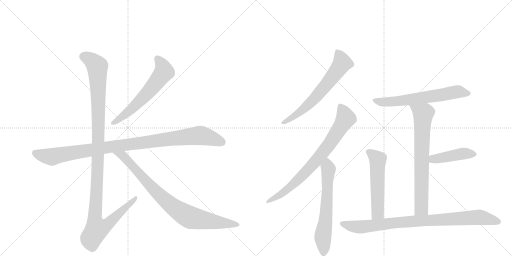
t = 0.00 s
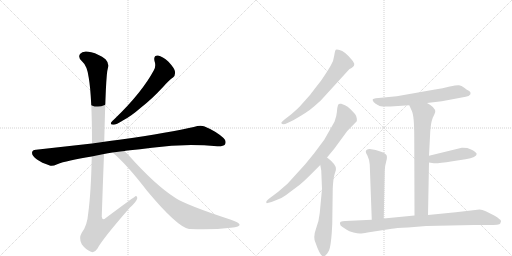
t = 2.05 s
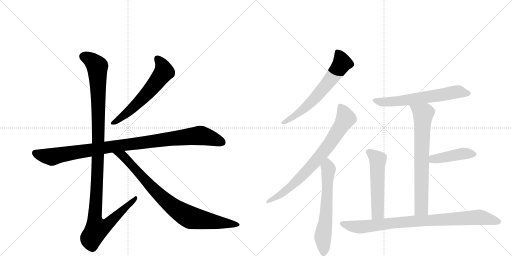
t = 4.11 s
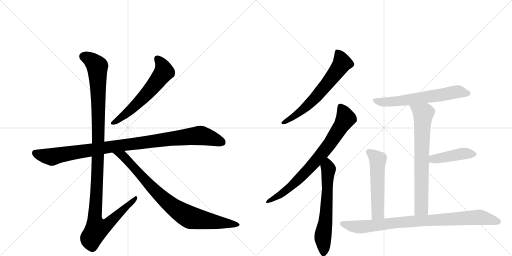
t = 6.16 s
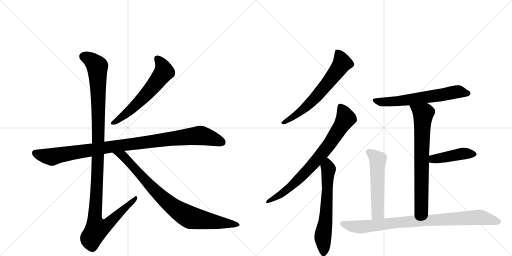
t = 8.21 s
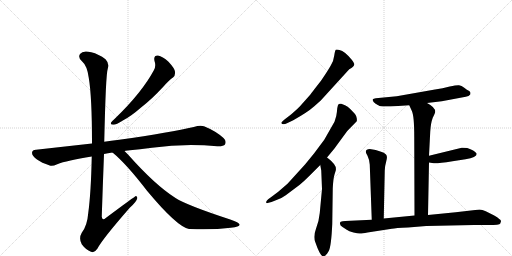
t = 10.27 s

The animated SVG that drew these frames (rendered in a browser with its animation timeline set to each time). Animation: 12 CSS @keyframes rules; one cycle of 10.27 s.

<svg version="1.1" viewBox="0 0 2048 1024" xmlns="http://www.w3.org/2000/svg">
  <g stroke="lightgray" stroke-dasharray="1,1" stroke-width="1" transform="scale(4, 4)">
    <line x1="0" y1="0" x2="256" y2="256"></line>
    <line x1="256" y1="0" x2="0" y2="256"></line>
    <line x1="128" y1="0" x2="128" y2="256"></line>
    <line x1="0" y1="128" x2="256" y2="128"></line>
    <line x1="256" y1="0" x2="512" y2="256"></line>
    <line x1="512" y1="0" x2="256" y2="256"></line>
    <line x1="384" y1="0" x2="384" y2="256"></line>
    <line x1="256" y1="128" x2="512" y2="128"></line>
  </g>
<g transform="scale(1, -1) translate(0, -850)">
   <style type="text/css">
    @keyframes keyframes0 {
      from {
       stroke: black;
       stroke-dashoffset: 603;
       stroke-width: 128;
       }
       66% {
       animation-timing-function: step-end;
       stroke: black;
       stroke-dashoffset: 0;
       stroke-width: 128;
       }
       to {
       stroke: black;
       stroke-width: 1024;
       }
       }
       #make-me-a-hanzi-animation-0 {
         animation: keyframes0 0.740723s both;
         animation-delay: 0.000000s;
         animation-timing-function: linear;
       }
    @keyframes keyframes1 {
      from {
       stroke: black;
       stroke-dashoffset: 1016;
       stroke-width: 128;
       }
       77% {
       animation-timing-function: step-end;
       stroke: black;
       stroke-dashoffset: 0;
       stroke-width: 128;
       }
       to {
       stroke: black;
       stroke-width: 1024;
       }
       }
       #make-me-a-hanzi-animation-1 {
         animation: keyframes1 1.076823s both;
         animation-delay: 0.740723s;
         animation-timing-function: linear;
       }
    @keyframes keyframes2 {
      from {
       stroke: black;
       stroke-dashoffset: 1180;
       stroke-width: 128;
       }
       79% {
       animation-timing-function: step-end;
       stroke: black;
       stroke-dashoffset: 0;
       stroke-width: 128;
       }
       to {
       stroke: black;
       stroke-width: 1024;
       }
       }
       #make-me-a-hanzi-animation-2 {
         animation: keyframes2 1.210286s both;
         animation-delay: 1.817546s;
         animation-timing-function: linear;
       }
    @keyframes keyframes3 {
      from {
       stroke: black;
       stroke-dashoffset: 854;
       stroke-width: 128;
       }
       74% {
       animation-timing-function: step-end;
       stroke: black;
       stroke-dashoffset: 0;
       stroke-width: 128;
       }
       to {
       stroke: black;
       stroke-width: 1024;
       }
       }
       #make-me-a-hanzi-animation-3 {
         animation: keyframes3 0.944987s both;
         animation-delay: 3.027832s;
         animation-timing-function: linear;
       }
    @keyframes keyframes4 {
      from {
       stroke: black;
       stroke-dashoffset: 646;
       stroke-width: 128;
       }
       68% {
       animation-timing-function: step-end;
       stroke: black;
       stroke-dashoffset: 0;
       stroke-width: 128;
       }
       to {
       stroke: black;
       stroke-width: 1024;
       }
       }
       #make-me-a-hanzi-animation-4 {
         animation: keyframes4 0.775716s both;
         animation-delay: 3.972819s;
         animation-timing-function: linear;
       }
    @keyframes keyframes5 {
      from {
       stroke: black;
       stroke-dashoffset: 776;
       stroke-width: 128;
       }
       72% {
       animation-timing-function: step-end;
       stroke: black;
       stroke-dashoffset: 0;
       stroke-width: 128;
       }
       to {
       stroke: black;
       stroke-width: 1024;
       }
       }
       #make-me-a-hanzi-animation-5 {
         animation: keyframes5 0.881510s both;
         animation-delay: 4.748535s;
         animation-timing-function: linear;
       }
    @keyframes keyframes6 {
      from {
       stroke: black;
       stroke-dashoffset: 633;
       stroke-width: 128;
       }
       67% {
       animation-timing-function: step-end;
       stroke: black;
       stroke-dashoffset: 0;
       stroke-width: 128;
       }
       to {
       stroke: black;
       stroke-width: 1024;
       }
       }
       #make-me-a-hanzi-animation-6 {
         animation: keyframes6 0.765137s both;
         animation-delay: 5.630046s;
         animation-timing-function: linear;
       }
    @keyframes keyframes7 {
      from {
       stroke: black;
       stroke-dashoffset: 634;
       stroke-width: 128;
       }
       67% {
       animation-timing-function: step-end;
       stroke: black;
       stroke-dashoffset: 0;
       stroke-width: 128;
       }
       to {
       stroke: black;
       stroke-width: 1024;
       }
       }
       #make-me-a-hanzi-animation-7 {
         animation: keyframes7 0.765951s both;
         animation-delay: 6.395182s;
         animation-timing-function: linear;
       }
    @keyframes keyframes8 {
      from {
       stroke: black;
       stroke-dashoffset: 721;
       stroke-width: 128;
       }
       70% {
       animation-timing-function: step-end;
       stroke: black;
       stroke-dashoffset: 0;
       stroke-width: 128;
       }
       to {
       stroke: black;
       stroke-width: 1024;
       }
       }
       #make-me-a-hanzi-animation-8 {
         animation: keyframes8 0.836751s both;
         animation-delay: 7.161133s;
         animation-timing-function: linear;
       }
    @keyframes keyframes9 {
      from {
       stroke: black;
       stroke-dashoffset: 436;
       stroke-width: 128;
       }
       59% {
       animation-timing-function: step-end;
       stroke: black;
       stroke-dashoffset: 0;
       stroke-width: 128;
       }
       to {
       stroke: black;
       stroke-width: 1024;
       }
       }
       #make-me-a-hanzi-animation-9 {
         animation: keyframes9 0.604818s both;
         animation-delay: 7.997884s;
         animation-timing-function: linear;
       }
    @keyframes keyframes10 {
      from {
       stroke: black;
       stroke-dashoffset: 546;
       stroke-width: 128;
       }
       64% {
       animation-timing-function: step-end;
       stroke: black;
       stroke-dashoffset: 0;
       stroke-width: 128;
       }
       to {
       stroke: black;
       stroke-width: 1024;
       }
       }
       #make-me-a-hanzi-animation-10 {
         animation: keyframes10 0.694336s both;
         animation-delay: 8.602702s;
         animation-timing-function: linear;
       }
    @keyframes keyframes11 {
      from {
       stroke: black;
       stroke-dashoffset: 885;
       stroke-width: 128;
       }
       74% {
       animation-timing-function: step-end;
       stroke: black;
       stroke-dashoffset: 0;
       stroke-width: 128;
       }
       to {
       stroke: black;
       stroke-width: 1024;
       }
       }
       #make-me-a-hanzi-animation-11 {
         animation: keyframes11 0.970215s both;
         animation-delay: 9.297038s;
         animation-timing-function: linear;
       }
</style>
<path d="M 618 606 Q 625 587 616 570 Q 568 480 459 375 Q 449 366 445 361 Q 439 351 454 351 Q 464 351 493 369 Q 524 385 563 419 Q 606 452 654 504 Q 676 529 692 540 Q 702 549 700 563 Q 699 576 674 603 Q 650 625 632 628 Q 613 629 618 606 Z" fill="lightgray"></path> 
<path d="M 498 246 Q 502 247 510 248 Q 561 252 608 259 Q 737 277 869 265 Q 894 264 900 272 Q 907 287 894 298 Q 863 326 816 345 Q 801 351 775 342 Q 687 321 477 291 Q 444 287 417 283 L 368 276 L 144 251 Q 129 251 128 239 Q 128 226 148 212 Q 166 199 199 188 Q 209 184 229 193 Q 266 208 367 224 L 416 234 Q 431 238 450 240 L 498 246 Z" fill="lightgray"></path> 
<path d="M 417 283 Q 423 553 431 575 Q 438 597 422 613 Q 395 634 365 641 Q 331 650 320 634 Q 311 621 327 606 Q 349 587 355 539 Q 368 463 368 276 L 367 224 Q 364 79 353 -2 Q 349 -53 327 -81 Q 314 -103 327 -127 Q 343 -149 364 -157 Q 377 -164 390 -144 Q 409 -107 519 19 Q 547 44 549 57 Q 550 64 544 66 Q 541 66 423 -22 Q 410 -35 407 -17 Q 411 106 416 234 L 417 283 Z" fill="lightgray"></path> 
<path d="M 450 240 Q 505 195 588 87 Q 708 -57 756 -66 Q 757 -65 760 -66 Q 850 -70 923 -61 Q 962 -57 958 -47 Q 957 -41 921 -28 Q 747 29 702 58 Q 620 110 511 233 L 498 246 C 477 267 427 260 450 240 Z" fill="lightgray"></path> 
<path d="M 1283 448 L 1397 573 Q 1418 584 1417 593 Q 1418 597 1407 611 Q 1379 645 1358 650 Q 1347 653 1343 651 Q 1340 648 1337 628 Q 1335 608 1323 588 Q 1312 568 1284 527 Q 1241 472 1240 470 L 1199 424 Q 1194 418 1164 392 L 1138 372 Q 1125 361 1125 358 Q 1130 348 1150 358 L 1173 369 Q 1230 401 1256 424 L 1283 448 Z" fill="lightgray"></path> 
<path d="M 1380 429 L 1365 435 Q 1359 436 1355 434 Q 1351 431 1349 417 Q 1348 402 1345 386 L 1338 363 L 1297 291 L 1256 236 L 1220 192 L 1150 115 L 1113 83 L 1081 59 Q 1060 44 1066 38 Q 1067 36 1086 42 L 1111 52 Q 1128 58 1143 69 L 1199 111 Q 1218 127 1237 146 L 1281 190 L 1308 220 L 1337 255 L 1389 326 L 1427 365 Q 1428 368 1427 377 Q 1426 386 1420 394 L 1401 414 Q 1391 425 1380 429 Z" fill="lightgray"></path> 
<path d="M 1281 190 L 1285 168 L 1288 94 L 1279 -2 Q 1276 -34 1264 -65 Q 1252 -97 1261 -118 Q 1281 -176 1293 -175 Q 1305 -175 1315 -154 Q 1325 -135 1329 -46 L 1331 96 Q 1333 136 1338 152 L 1343 168 Q 1346 181 1336 194 L 1324 207 Q 1313 217 1308 220 C 1284 238 1276 220 1281 190 Z" fill="lightgray"></path> 
<path d="M 1708 438 L 1767 445 L 1863 463 L 1874 466 L 1881 472 Q 1882 473 1882 479 Q 1882 484 1875 487 Q 1869 490 1857 499 Q 1846 508 1836 509 Q 1827 510 1799 504 Q 1771 497 1740 492 L 1587 465 L 1503 457 Q 1494 456 1491 453 Q 1488 443 1511 430 Q 1514 429 1516 427 Q 1519 424 1540 424 L 1562 424 L 1637 429 L 1708 438 Z" fill="lightgray"></path> 
<path d="M 1712 -10 L 1716 200 L 1716 227 L 1721 324 Q 1723 358 1731 379 Q 1741 400 1741 403 Q 1741 421 1708 438 C 1682 453 1625 456 1637 429 L 1647 407 Q 1657 388 1657 302 L 1658 -12 C 1658 -42 1711 -40 1712 -10 Z" fill="lightgray"></path> 
<path d="M 1716 200 L 1735 197 Q 1747 195 1810 205 L 1862 213 Q 1907 220 1907 235 Q 1897 249 1869 258 Q 1851 260 1847 259 L 1716 227 C 1687 220 1686 205 1716 200 Z" fill="lightgray"></path> 
<path d="M 1535 -24 L 1539 168 Q 1539 184 1545 205 Q 1551 225 1544 232 Q 1531 246 1479 254 Q 1464 254 1463 243 Q 1463 240 1470 227 Q 1477 213 1479 192 L 1487 -29 C 1488 -59 1534 -54 1535 -24 Z" fill="lightgray"></path> 
<path d="M 1470 -80 L 1567 -65 Q 1581 -62 1632 -60 L 1705 -54 L 1896 -50 L 1953 -50 Q 1999 -50 2001 -44 L 2004 -35 Q 2004 -30 1997 -26 Q 1991 -19 1975 -11 L 1943 5 Q 1929 11 1918 12 L 1823 1 L 1712 -10 L 1658 -12 L 1535 -24 L 1487 -29 L 1381 -34 Q 1369 -34 1363 -37 Q 1358 -40 1360 -45 Q 1360 -52 1370 -58 L 1387 -69 Q 1395 -75 1414 -80 Q 1434 -85 1441 -84 Q 1449 -84 1470 -80 Z" fill="lightgray"></path> 
      <clipPath id="make-me-a-hanzi-clip-0">
      <path d="M 618 606 Q 625 587 616 570 Q 568 480 459 375 Q 449 366 445 361 Q 439 351 454 351 Q 464 351 493 369 Q 524 385 563 419 Q 606 452 654 504 Q 676 529 692 540 Q 702 549 700 563 Q 699 576 674 603 Q 650 625 632 628 Q 613 629 618 606 Z" fill="lightgray"></path>
      </clipPath>
      <path clip-path="url(#make-me-a-hanzi-clip-0)" d="M 630 614 L 650 586 L 653 558 L 594 482 L 543 430 L 479 374 L 453 359 " fill="none" id="make-me-a-hanzi-animation-0" stroke-dasharray="475 950" stroke-linecap="round"></path>

      <clipPath id="make-me-a-hanzi-clip-1">
      <path d="M 498 246 Q 502 247 510 248 Q 561 252 608 259 Q 737 277 869 265 Q 894 264 900 272 Q 907 287 894 298 Q 863 326 816 345 Q 801 351 775 342 Q 687 321 477 291 Q 444 287 417 283 L 368 276 L 144 251 Q 129 251 128 239 Q 128 226 148 212 Q 166 199 199 188 Q 209 184 229 193 Q 266 208 367 224 L 416 234 Q 431 238 450 240 L 498 246 Z" fill="lightgray"></path>
      </clipPath>
      <path clip-path="url(#make-me-a-hanzi-clip-1)" d="M 141 238 L 207 222 L 427 261 L 793 308 L 823 304 L 888 281 " fill="none" id="make-me-a-hanzi-animation-1" stroke-dasharray="888 1776" stroke-linecap="round"></path>

      <clipPath id="make-me-a-hanzi-clip-2">
      <path d="M 417 283 Q 423 553 431 575 Q 438 597 422 613 Q 395 634 365 641 Q 331 650 320 634 Q 311 621 327 606 Q 349 587 355 539 Q 368 463 368 276 L 367 224 Q 364 79 353 -2 Q 349 -53 327 -81 Q 314 -103 327 -127 Q 343 -149 364 -157 Q 377 -164 390 -144 Q 409 -107 519 19 Q 547 44 549 57 Q 550 64 544 66 Q 541 66 423 -22 Q 410 -35 407 -17 Q 411 106 416 234 L 417 283 Z" fill="lightgray"></path>
      </clipPath>
      <path clip-path="url(#make-me-a-hanzi-clip-2)" d="M 336 624 L 374 602 L 389 584 L 395 297 L 379 -13 L 387 -66 L 404 -63 L 436 -43 L 545 61 " fill="none" id="make-me-a-hanzi-animation-2" stroke-dasharray="1052 2104" stroke-linecap="round"></path>

      <clipPath id="make-me-a-hanzi-clip-3">
      <path d="M 450 240 Q 505 195 588 87 Q 708 -57 756 -66 Q 757 -65 760 -66 Q 850 -70 923 -61 Q 962 -57 958 -47 Q 957 -41 921 -28 Q 747 29 702 58 Q 620 110 511 233 L 498 246 C 477 267 427 260 450 240 Z" fill="lightgray"></path>
      </clipPath>
      <path clip-path="url(#make-me-a-hanzi-clip-3)" d="M 456 239 L 491 227 L 630 76 L 727 -1 L 770 -22 L 952 -48 " fill="none" id="make-me-a-hanzi-animation-3" stroke-dasharray="726 1452" stroke-linecap="round"></path>

      <clipPath id="make-me-a-hanzi-clip-4">
      <path d="M 1283 448 L 1397 573 Q 1418 584 1417 593 Q 1418 597 1407 611 Q 1379 645 1358 650 Q 1347 653 1343 651 Q 1340 648 1337 628 Q 1335 608 1323 588 Q 1312 568 1284 527 Q 1241 472 1240 470 L 1199 424 Q 1194 418 1164 392 L 1138 372 Q 1125 361 1125 358 Q 1130 348 1150 358 L 1173 369 Q 1230 401 1256 424 L 1283 448 Z" fill="lightgray"></path>
      </clipPath>
      <path clip-path="url(#make-me-a-hanzi-clip-4)" d="M 1350 644 L 1367 596 L 1339 553 L 1223 421 L 1175 383 L 1131 358 " fill="none" id="make-me-a-hanzi-animation-4" stroke-dasharray="518 1036" stroke-linecap="round"></path>

      <clipPath id="make-me-a-hanzi-clip-5">
      <path d="M 1380 429 L 1365 435 Q 1359 436 1355 434 Q 1351 431 1349 417 Q 1348 402 1345 386 L 1338 363 L 1297 291 L 1256 236 L 1220 192 L 1150 115 L 1113 83 L 1081 59 Q 1060 44 1066 38 Q 1067 36 1086 42 L 1111 52 Q 1128 58 1143 69 L 1199 111 Q 1218 127 1237 146 L 1281 190 L 1308 220 L 1337 255 L 1389 326 L 1427 365 Q 1428 368 1427 377 Q 1426 386 1420 394 L 1401 414 Q 1391 425 1380 429 Z" fill="lightgray"></path>
      </clipPath>
      <path clip-path="url(#make-me-a-hanzi-clip-5)" d="M 1361 427 L 1383 376 L 1320 276 L 1249 189 L 1162 102 L 1069 42 " fill="none" id="make-me-a-hanzi-animation-5" stroke-dasharray="648 1296" stroke-linecap="round"></path>

      <clipPath id="make-me-a-hanzi-clip-6">
      <path d="M 1281 190 L 1285 168 L 1288 94 L 1279 -2 Q 1276 -34 1264 -65 Q 1252 -97 1261 -118 Q 1281 -176 1293 -175 Q 1305 -175 1315 -154 Q 1325 -135 1329 -46 L 1331 96 Q 1333 136 1338 152 L 1343 168 Q 1346 181 1336 194 L 1324 207 Q 1313 217 1308 220 C 1284 238 1276 220 1281 190 Z" fill="lightgray"></path>
      </clipPath>
      <path clip-path="url(#make-me-a-hanzi-clip-6)" d="M 1307 212 L 1314 173 L 1305 -6 L 1291 -103 L 1295 -163 " fill="none" id="make-me-a-hanzi-animation-6" stroke-dasharray="505 1010" stroke-linecap="round"></path>

      <clipPath id="make-me-a-hanzi-clip-7">
      <path d="M 1708 438 L 1767 445 L 1863 463 L 1874 466 L 1881 472 Q 1882 473 1882 479 Q 1882 484 1875 487 Q 1869 490 1857 499 Q 1846 508 1836 509 Q 1827 510 1799 504 Q 1771 497 1740 492 L 1587 465 L 1503 457 Q 1494 456 1491 453 Q 1488 443 1511 430 Q 1514 429 1516 427 Q 1519 424 1540 424 L 1562 424 L 1637 429 L 1708 438 Z" fill="lightgray"></path>
      </clipPath>
      <path clip-path="url(#make-me-a-hanzi-clip-7)" d="M 1499 450 L 1533 441 L 1628 450 L 1832 483 L 1872 477 " fill="none" id="make-me-a-hanzi-animation-7" stroke-dasharray="506 1012" stroke-linecap="round"></path>

      <clipPath id="make-me-a-hanzi-clip-8">
      <path d="M 1712 -10 L 1716 200 L 1716 227 L 1721 324 Q 1723 358 1731 379 Q 1741 400 1741 403 Q 1741 421 1708 438 C 1682 453 1625 456 1637 429 L 1647 407 Q 1657 388 1657 302 L 1658 -12 C 1658 -42 1711 -40 1712 -10 Z" fill="lightgray"></path>
      </clipPath>
      <path clip-path="url(#make-me-a-hanzi-clip-8)" d="M 1645 426 L 1693 395 L 1685 17 L 1664 -4 " fill="none" id="make-me-a-hanzi-animation-8" stroke-dasharray="593 1186" stroke-linecap="round"></path>

      <clipPath id="make-me-a-hanzi-clip-9">
      <path d="M 1716 200 L 1735 197 Q 1747 195 1810 205 L 1862 213 Q 1907 220 1907 235 Q 1897 249 1869 258 Q 1851 260 1847 259 L 1716 227 C 1687 220 1686 205 1716 200 Z" fill="lightgray"></path>
      </clipPath>
      <path clip-path="url(#make-me-a-hanzi-clip-9)" d="M 1722 207 L 1733 214 L 1845 235 L 1898 235 " fill="none" id="make-me-a-hanzi-animation-9" stroke-dasharray="308 616" stroke-linecap="round"></path>

      <clipPath id="make-me-a-hanzi-clip-10">
      <path d="M 1535 -24 L 1539 168 Q 1539 184 1545 205 Q 1551 225 1544 232 Q 1531 246 1479 254 Q 1464 254 1463 243 Q 1463 240 1470 227 Q 1477 213 1479 192 L 1487 -29 C 1488 -59 1534 -54 1535 -24 Z" fill="lightgray"></path>
      </clipPath>
      <path clip-path="url(#make-me-a-hanzi-clip-10)" d="M 1473 243 L 1511 212 L 1511 -1 L 1492 -21 " fill="none" id="make-me-a-hanzi-animation-10" stroke-dasharray="418 836" stroke-linecap="round"></path>

      <clipPath id="make-me-a-hanzi-clip-11">
      <path d="M 1470 -80 L 1567 -65 Q 1581 -62 1632 -60 L 1705 -54 L 1896 -50 L 1953 -50 Q 1999 -50 2001 -44 L 2004 -35 Q 2004 -30 1997 -26 Q 1991 -19 1975 -11 L 1943 5 Q 1929 11 1918 12 L 1823 1 L 1712 -10 L 1658 -12 L 1535 -24 L 1487 -29 L 1381 -34 Q 1369 -34 1363 -37 Q 1358 -40 1360 -45 Q 1360 -52 1370 -58 L 1387 -69 Q 1395 -75 1414 -80 Q 1434 -85 1441 -84 Q 1449 -84 1470 -80 Z" fill="lightgray"></path>
      </clipPath>
      <path clip-path="url(#make-me-a-hanzi-clip-11)" d="M 1369 -44 L 1444 -58 L 1575 -41 L 1914 -19 L 1993 -36 " fill="none" id="make-me-a-hanzi-animation-11" stroke-dasharray="757 1514" stroke-linecap="round"></path>

</g>
</svg>
